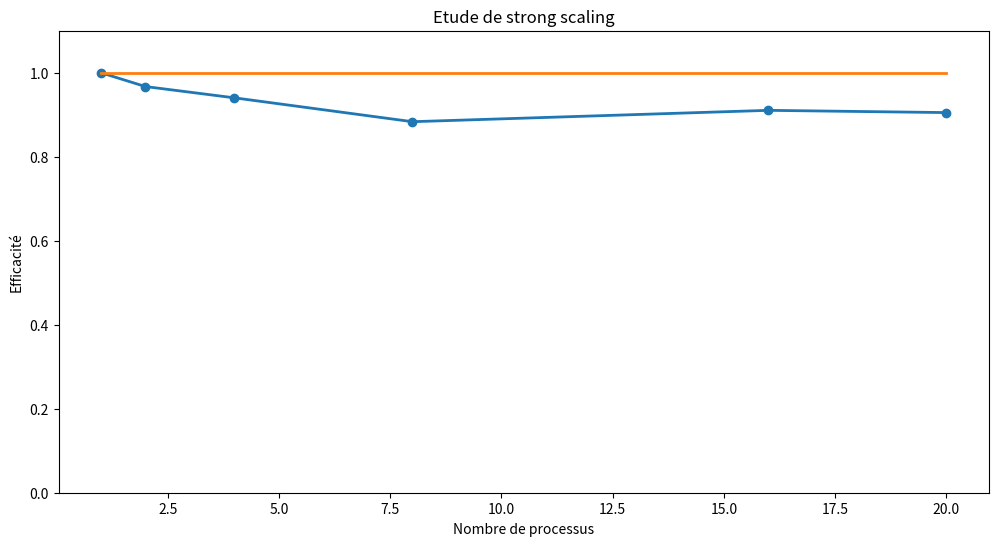

The matplotlib source for this figure:
import numpy as np
from matplotlib import *
import matplotlib.pyplot as plt

cores = [1,2,4,8,16,20]

time = [7.943760941911023, 4.107048812365974, 2.11224019095971, 1.1240590915476787, 0.5453270358957525, 0.43884369280858665]
        
efficiency = time[0]/(np.array(time)*np.array(cores))

# Plot the efficiency using Matplotlib

fig0 = plt.figure(figsize=(12, 6))
gs = plt.GridSpec(2, 2)
ax = plt.subplot(gs[:,:])

ax.plot(cores,efficiency,lw=2,label="Simulation",marker='o')

ax.plot([cores[0], cores[-1]],[1,1],lw=2,label="Scalabilite parfaite")

ax.set_xlabel("Nombre de processus")
ax.set_ylabel("Efficacité")
ax.set_title("Etude de strong scaling")
ax.set_ylim([0.,1.1])

plt.show()
